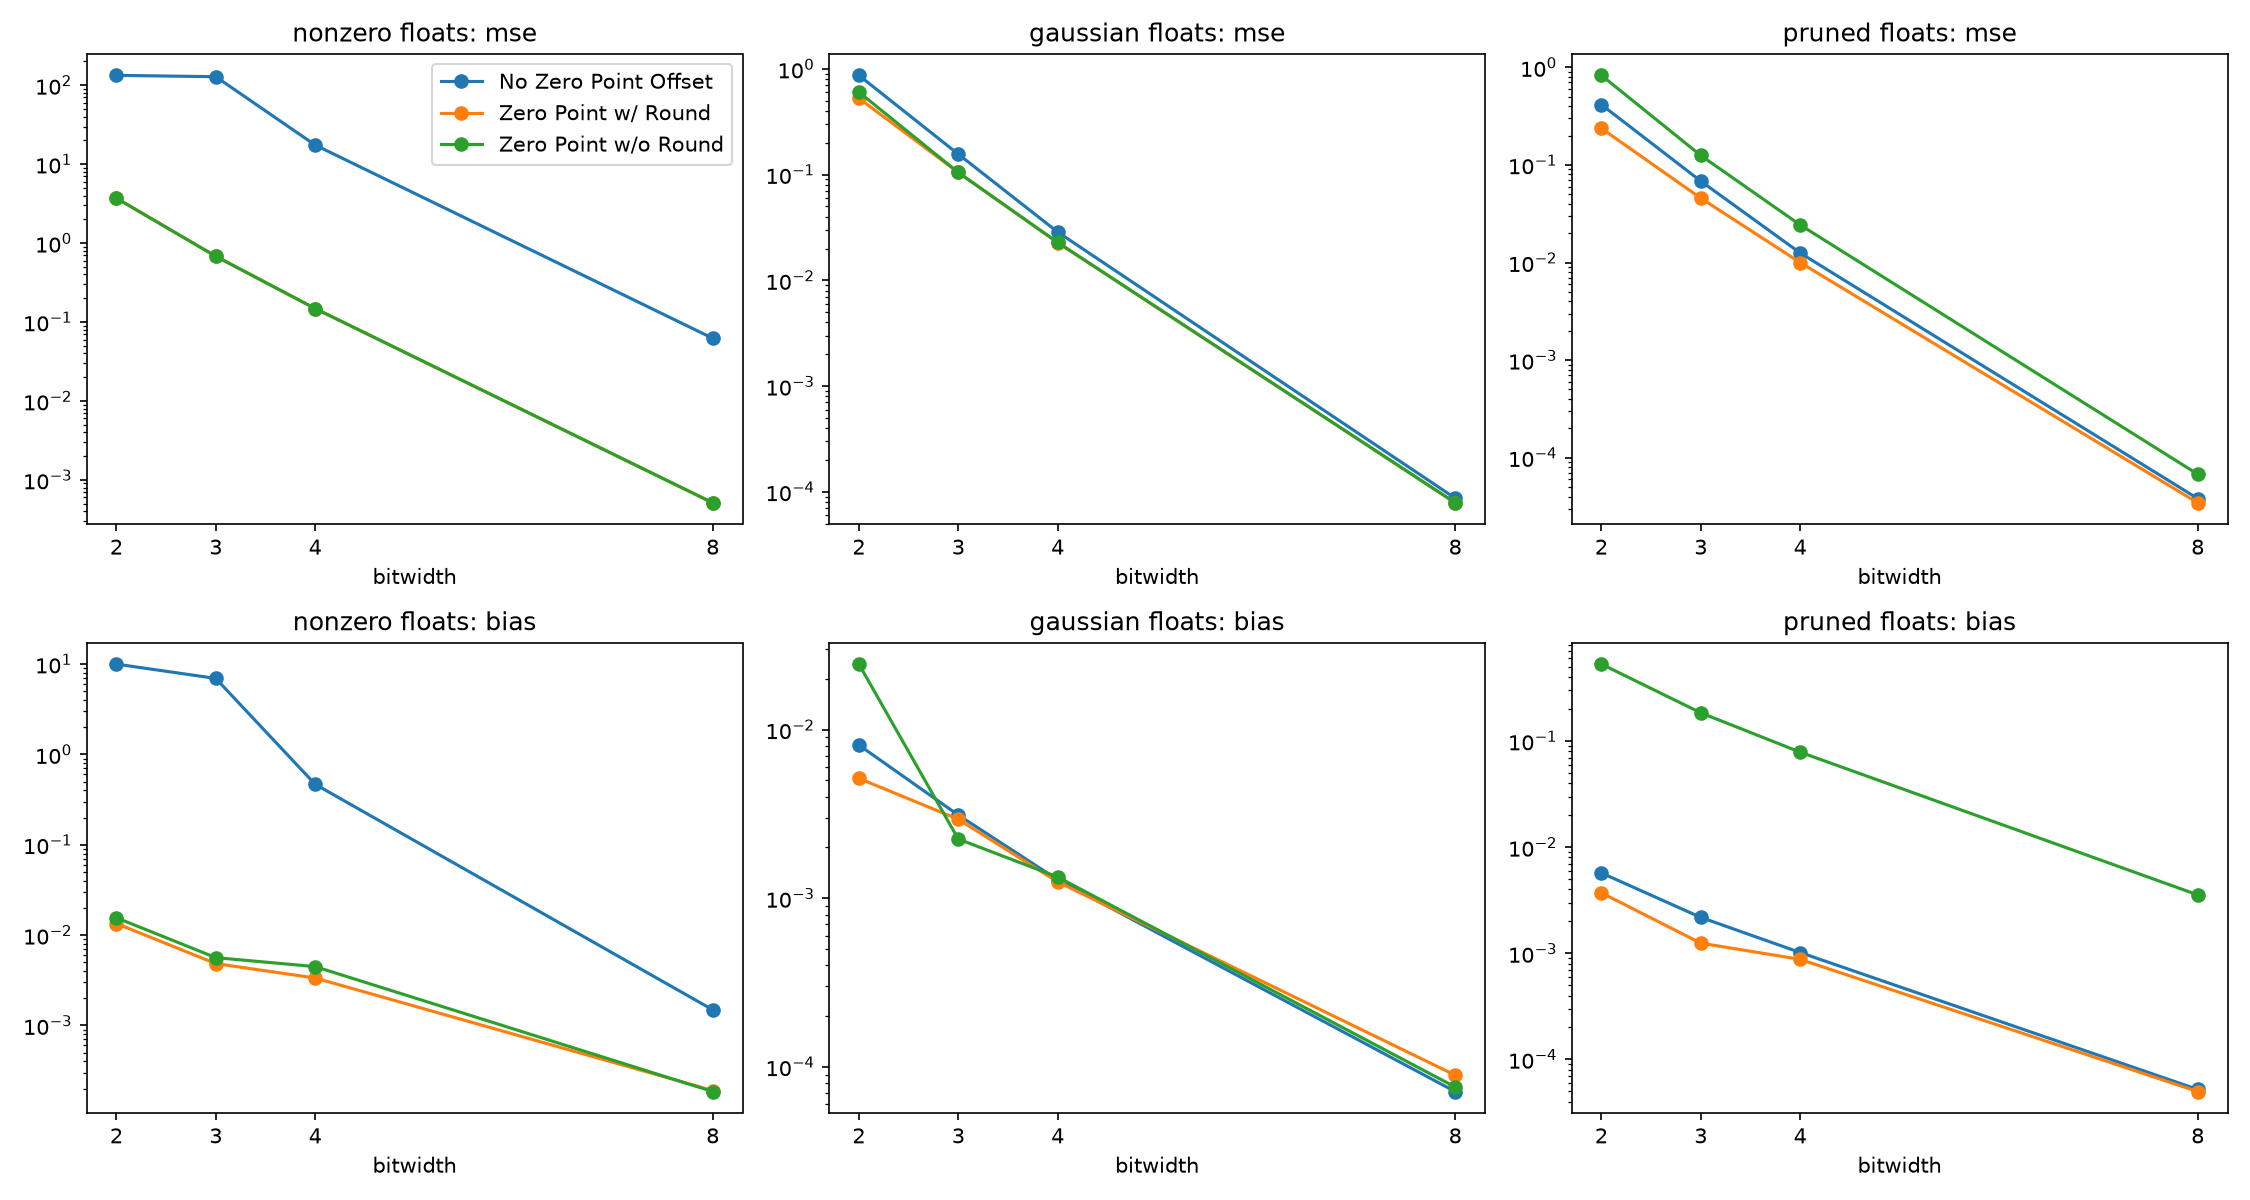

Source data for this figure (header and first rows):
distribution, bitwidth, scheme, mse, bias
nonzero floats, 2, No Zero Point Offset, 133.4, 10
nonzero floats, 2, Zero Point w/ Round, 3.705, 0.01344
nonzero floats, 2, Zero Point w/o Round, 3.707, 0.01556
nonzero floats, 3, No Zero Point Offset, 128.3, 6.944
nonzero floats, 3, Zero Point w/ Round, 0.681, 0.004837
nonzero floats, 3, Zero Point w/o Round, 0.6798, 0.005629
nonzero floats, 4, No Zero Point Offset, 17.48, 0.4671
nonzero floats, 4, Zero Point w/ Round, 0.1481, 0.00335
nonzero floats, 4, Zero Point w/o Round, 0.1483, 0.004478
nonzero floats, 8, No Zero Point Offset, 0.06226, 0.00149
nonzero floats, 8, Zero Point w/ Round, 0.0005123, 0.0001902
nonzero floats, 8, Zero Point w/o Round, 0.0005122, 0.0001853
gaussian floats, 2, No Zero Point Offset, 0.8684, 0.008101
gaussian floats, 2, Zero Point w/ Round, 0.5278, 0.00514
gaussian floats, 2, Zero Point w/o Round, 0.603, 0.02447
gaussian floats, 3, No Zero Point Offset, 0.1561, 0.003115
gaussian floats, 3, Zero Point w/ Round, 0.1048, 0.002941
gaussian floats, 3, Zero Point w/o Round, 0.1048, 0.002244
gaussian floats, 4, No Zero Point Offset, 0.02865, 0.001289
gaussian floats, 4, Zero Point w/ Round, 0.02275, 0.001251
gaussian floats, 4, Zero Point w/o Round, 0.02285, 0.001337
gaussian floats, 8, No Zero Point Offset, 8.705751099435011e-05, 7.138622568423329e-05
gaussian floats, 8, Zero Point w/ Round, 7.890289048916964e-05, 8.927114222583555e-05
gaussian floats, 8, Zero Point w/o Round, 7.879935500629018e-05, 7.595004695258314e-05
pruned floats, 2, No Zero Point Offset, 0.4152, 0.005718
pruned floats, 2, Zero Point w/ Round, 0.2371, 0.003716
pruned floats, 2, Zero Point w/o Round, 0.8283, 0.5311
pruned floats, 3, No Zero Point Offset, 0.06829, 0.00218
pruned floats, 3, Zero Point w/ Round, 0.04567, 0.001247
pruned floats, 3, Zero Point w/o Round, 0.1251, 0.1846
pruned floats, 4, No Zero Point Offset, 0.01253, 0.001017
pruned floats, 4, Zero Point w/ Round, 0.009994, 0.000877
pruned floats, 4, Zero Point w/o Round, 0.02429, 0.07862
pruned floats, 8, No Zero Point Offset, 3.811698163586897e-05, 5.2134115519994286e-05
pruned floats, 8, Zero Point w/ Round, 3.448314244480913e-05, 4.980346663406876e-05
pruned floats, 8, Zero Point w/o Round, 6.772834062247098e-05, 0.003553
